Image classification data set "final_dataset" (JeankBraham/proyecto_platanal on GitHub). Class labels (3): black sigatoka, healthy leaves, sigatoka.

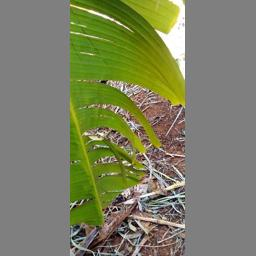
Label: healthy leaves

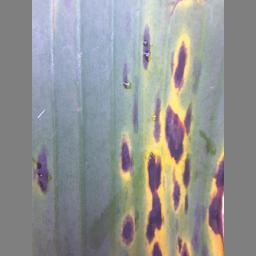
Label: black sigatoka

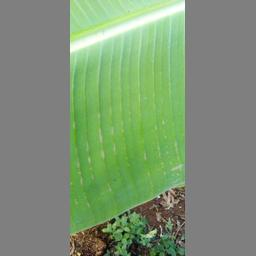
Label: healthy leaves

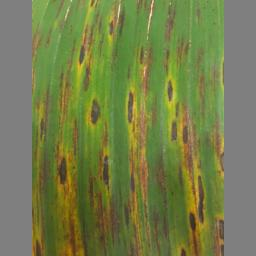
Label: black sigatoka

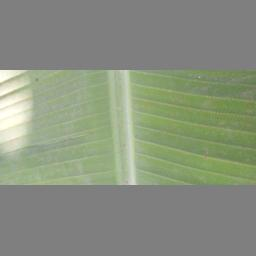
Label: healthy leaves

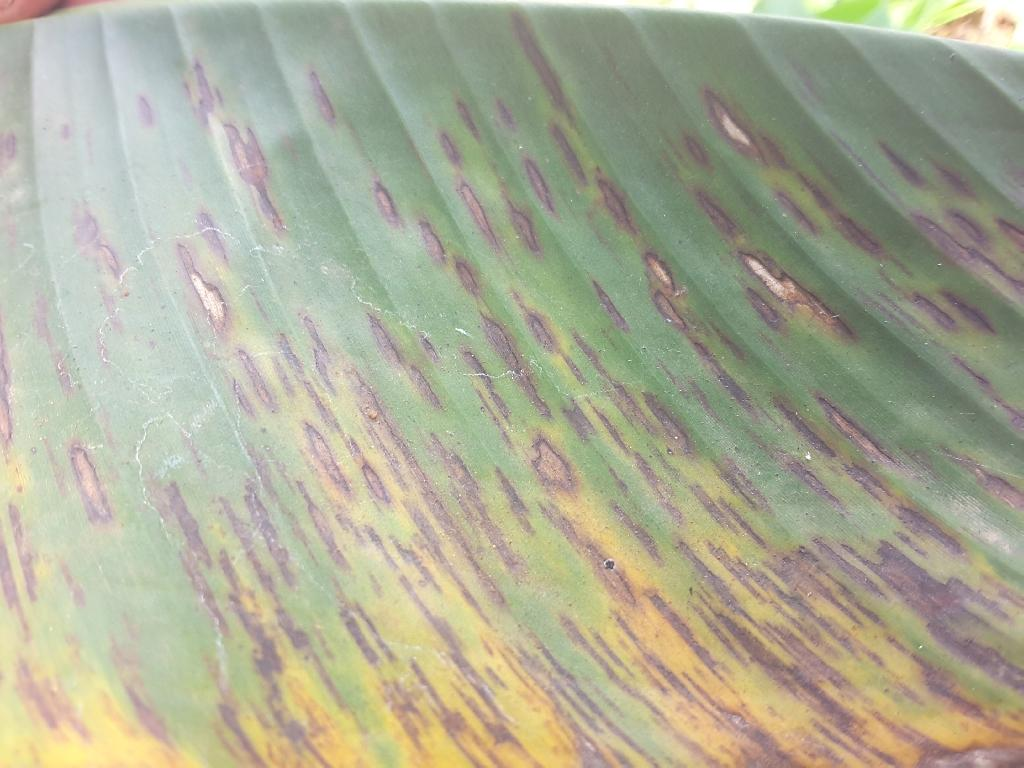
Label: sigatoka
